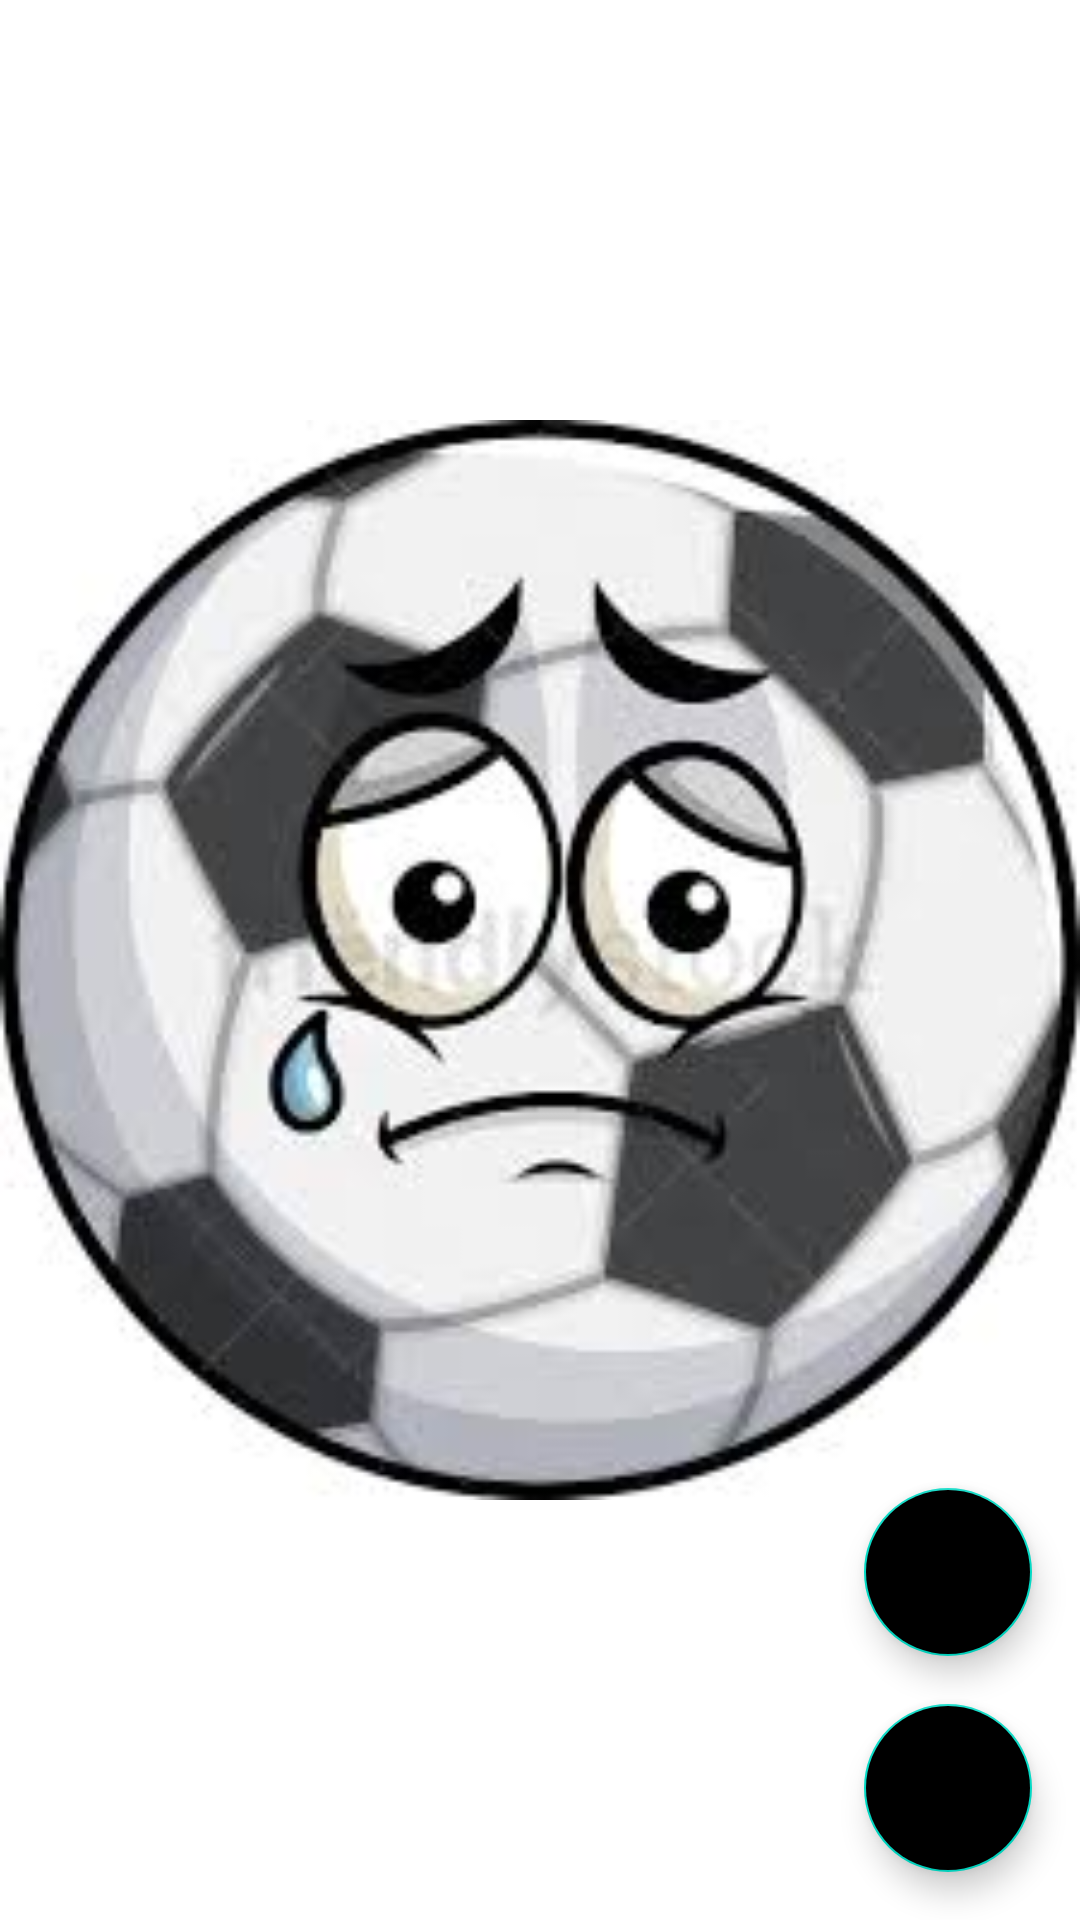

Android layout source for this screen:
<!-- AndroidManifest.xml: application theme Theme.RVFootballPlayerApp -->
<!-- res/layout/fragment_movies_list.xml -->
<?xml version="1.0" encoding="utf-8"?>
<androidx.constraintlayout.widget.ConstraintLayout xmlns:android="http://schemas.android.com/apk/res/android"
    xmlns:app="http://schemas.android.com/apk/res-auto"
    xmlns:tools="http://schemas.android.com/tools"
    android:layout_width="match_parent"
    android:layout_height="match_parent"
    tools:context=".MoviesListFragment">

    <ImageView
        android:id="@+id/players_empty_state_id"
        android:layout_width="match_parent"
        android:layout_height="match_parent"
        android:src="@drawable/soccerballsad"
        app:layout_constraintBottom_toBottomOf="parent"
        app:layout_constraintEnd_toEndOf="parent"
        app:layout_constraintStart_toStartOf="parent"
        app:layout_constraintTop_toTopOf="parent"></ImageView>

    <androidx.recyclerview.widget.RecyclerView
        android:id="@+id/players_recycler_view_id"
        android:layout_width="0dp"
        android:layout_height="0dp"
        android:backgroundTint="@color/white"
        app:layout_constraintBottom_toBottomOf="parent"
        app:layout_constraintEnd_toEndOf="parent"
        app:layout_constraintHorizontal_bias="0.0"
        app:layout_constraintStart_toStartOf="parent"
        app:layout_constraintTop_toTopOf="parent"
        app:layout_constraintVertical_bias="1.0"
        tools:listitem="@layout/player_item_layout" />

    <com.google.android.material.floatingactionbutton.FloatingActionButton
        android:id="@+id/change_list_floating_button"
        android:layout_width="wrap_content"
        android:layout_height="wrap_content"
        android:layout_margin="16dp"
        android:backgroundTint="@color/black"
        android:src="@drawable/change_list_floating_button"
        android:tintMode="screen"
        app:fabSize="normal"
        app:layout_constraintBottom_toBottomOf="parent"
        app:layout_constraintEnd_toEndOf="parent"></com.google.android.material.floatingactionbutton.FloatingActionButton>

    <com.google.android.material.floatingactionbutton.FloatingActionButton
        android:id="@+id/remove_list_floating_button"
        android:layout_width="wrap_content"
        android:layout_height="wrap_content"
        android:layout_margin="16dp"
        android:backgroundTint="@color/black"
        android:src="@drawable/remove_list_floating_button"
        android:tintMode="screen"
        app:fabSize="normal"
        app:layout_constraintBottom_toTopOf="@id/change_list_floating_button"
        app:layout_constraintEnd_toEndOf="parent"></com.google.android.material.floatingactionbutton.FloatingActionButton>

    <androidx.constraintlayout.widget.Group
        android:id="@+id/players_reciclerview_group"
        android:layout_width="wrap_content"
        android:layout_height="wrap_content"
        app:constraint_referenced_ids="remove_list_floating_button,change_list_floating_button,players_recycler_view_id"
        tools:visibility="visible"></androidx.constraintlayout.widget.Group>

    <androidx.constraintlayout.widget.Group
        android:id="@+id/empty_state_group"
        android:layout_width="wrap_content"
        android:layout_height="wrap_content"
        app:constraint_referenced_ids="players_empty_state_id"
        tools:visibility="visible"></androidx.constraintlayout.widget.Group>


</androidx.constraintlayout.widget.ConstraintLayout>
<!-- res/layout/player_item_layout.xml (included above) -->
<?xml version="1.0" encoding="utf-8"?>
<androidx.constraintlayout.widget.ConstraintLayout xmlns:android="http://schemas.android.com/apk/res/android"
    xmlns:app="http://schemas.android.com/apk/res-auto"
    xmlns:tools="http://schemas.android.com/tools"
    android:layout_width="match_parent"
    android:layout_height="@dimen/player_item_height"
    android:layout_marginHorizontal="@dimen/player_item_cell_margin"
    android:layout_marginTop="@dimen/player_item_cell_margin"
    android:background="#03A9F4"
    android:padding="@dimen/padding_item">

    <ImageView
        android:id="@+id/movie_image_id"
        android:layout_width="@dimen/player_image_size"
        android:layout_height="@dimen/player_image_size"
        app:layout_constraintBottom_toBottomOf="parent"
        app:layout_constraintStart_toStartOf="parent"
        app:layout_constraintTop_toTopOf="parent"
        tools:background="@color/black" />

    <TextView
        android:id="@+id/movie_title_id"
        android:layout_width="0dp"
        android:layout_height="wrap_content"
        android:layout_marginLeft="10dp"
        android:textSize="20sp"
        app:layout_constraintBottom_toBottomOf="parent"
        app:layout_constraintEnd_toEndOf="parent"
        app:layout_constraintStart_toEndOf="@id/movie_image_id"
        app:layout_constraintTop_toTopOf="parent"
        tools:text="Messi" />

</androidx.constraintlayout.widget.ConstraintLayout>
<!-- resources referenced by this layout -->
<resources>
  <dimen name="padding_item">20dp</dimen>
  <dimen name="player_image_size">50dp</dimen>
  <dimen name="player_item_cell_margin">6dp</dimen>
  <dimen name="player_item_height">100dp</dimen>
  <!-- drawable soccerballsad: jpg bitmap (drawable, 9259 bytes) -->
  <style name="Theme.RVFootballPlayerApp" parent="Theme.MaterialComponents.DayNight.DarkActionBar">
          
          <item name="colorPrimary">@color/purple_500</item>
          <item name="colorPrimaryVariant">@color/purple_700</item>
          <item name="colorOnPrimary">@color/white</item>
          
          <item name="colorSecondary">@color/teal_200</item>
          <item name="colorSecondaryVariant">@color/teal_700</item>
          <item name="colorOnSecondary">@color/black</item>
          
          <item name="android:statusBarColor" tools:targetApi="l">?attr/colorPrimaryVariant</item>
          
      </style>
  <!-- not gathered from this repository: default colours our renderer supplied (Android Studio template values) -->
  <color name="purple_500">#FF6200EE</color>
  <color name="purple_700">#FF3700B3</color>
  <color name="teal_200">#FF03DAC5</color>
  <color name="teal_700">#FF018786</color>
  <color name="black">#FF000000</color>
  <color name="white">#FFFFFFFF</color>
</resources>
